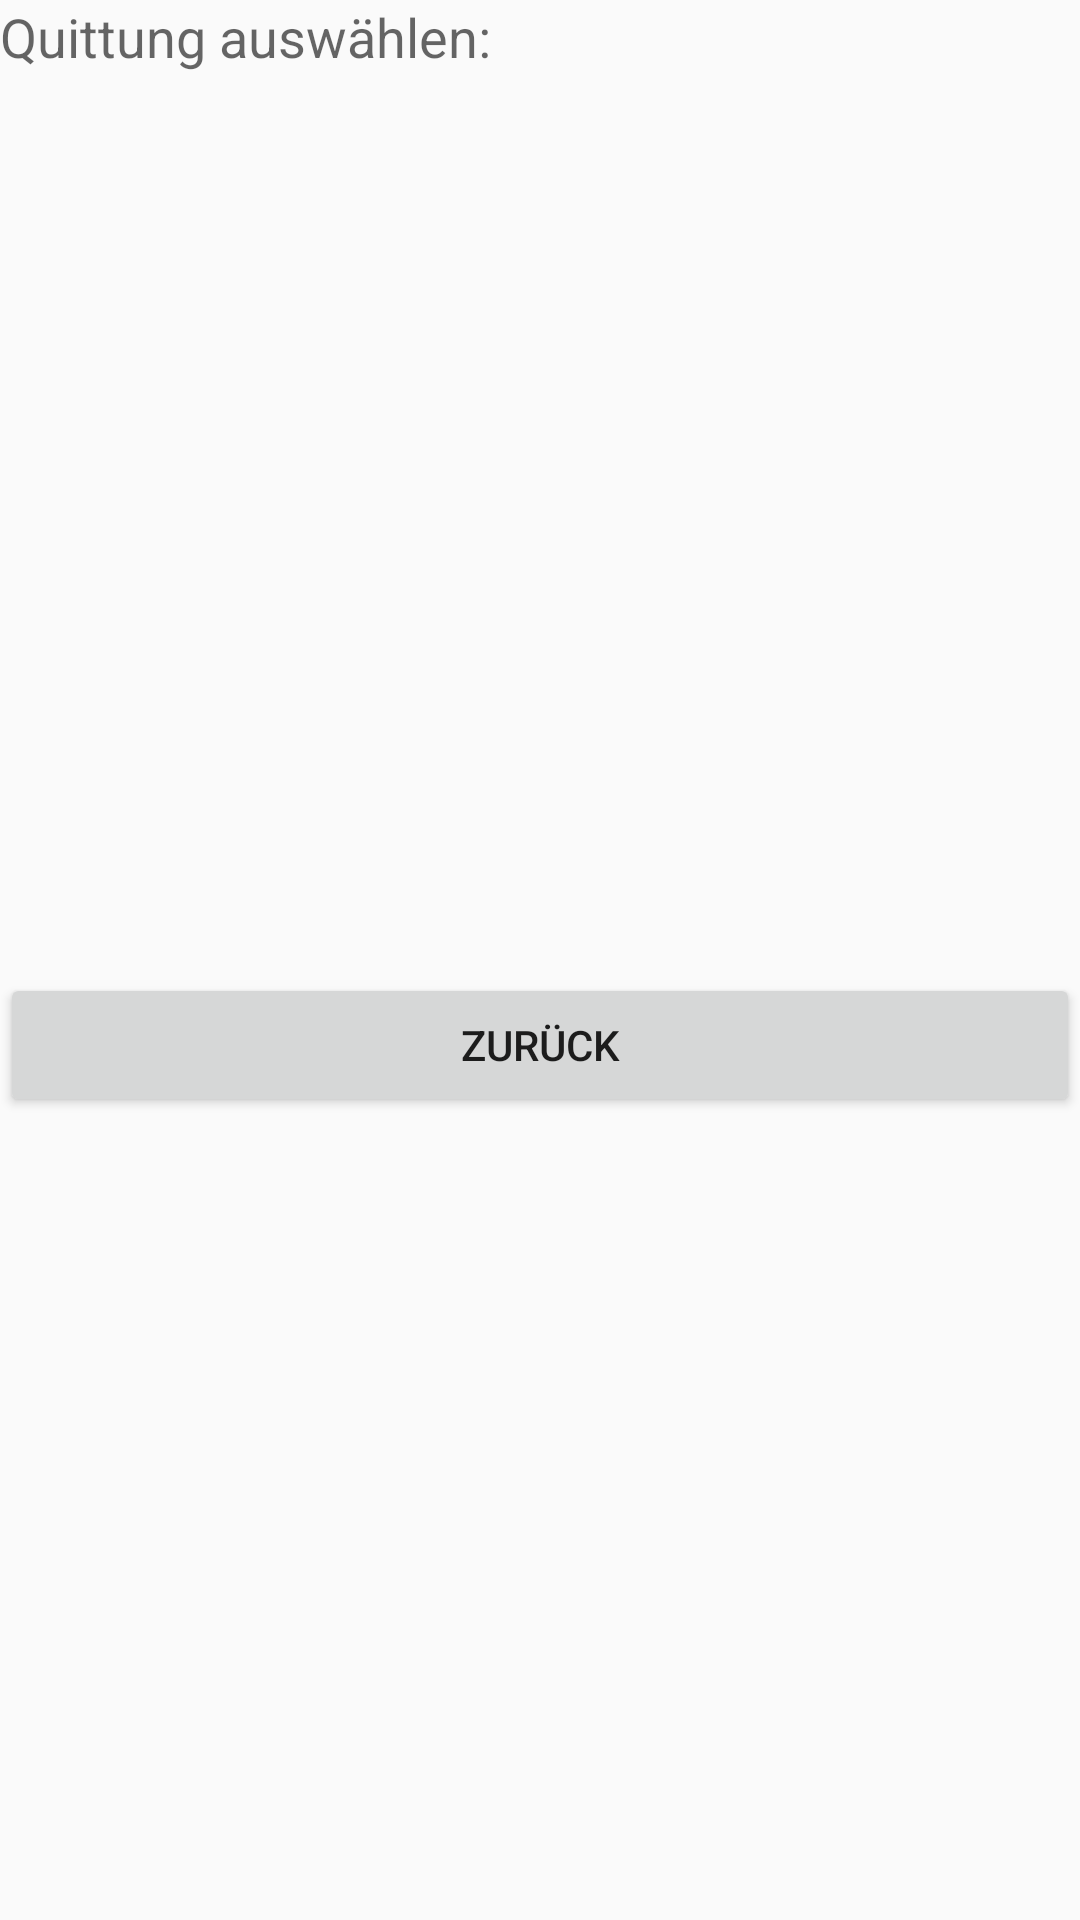

Produce the Android XML layout that renders to this screen, including the resource entries it uses.
<!-- AndroidManifest.xml: application theme AppTheme -->
<!-- res/layout/fragment_receipt_overview.xml -->
<?xml version="1.0" encoding="utf-8"?>
<ScrollView
    xmlns:android="http://schemas.android.com/apk/res/android"
    android:layout_width="match_parent"
    android:layout_height="match_parent">
<LinearLayout
    android:id="@+id/fragmentReceiptOverview"
    android:orientation="vertical"
    android:layout_width="match_parent"
    android:layout_height="wrap_content">

    <TextView
        android:layout_width="match_parent"
        android:layout_height="wrap_content"
        android:textAppearance="?android:attr/textAppearanceMedium"
        android:text="@string/strReceipt"
        android:id="@+id/txtSelectReceipt" />

    <ListView
        android:layout_width="match_parent"
        android:layout_height="300dp"
        android:id="@android:id/list"
        android:fadeScrollbars="false"/>

    <Button
        android:layout_width="match_parent"
        android:layout_height="wrap_content"
        android:text="@string/strBack"
        android:id="@+id/btnBack"
        android:layout_gravity="center_horizontal|bottom" />
</LinearLayout>
</ScrollView>
<!-- resources referenced by this layout -->
<resources>
  <string name="strBack">Zurück</string>
  <string name="strReceipt">Quittung auswählen:</string>
  <style name="AppTheme" parent="Theme.AppCompat.Light.DarkActionBar">
          
          <item name="colorPrimary">@color/colorPrimary</item>
          <item name="colorPrimaryDark">@color/colorPrimaryDark</item>
          <item name="colorAccent">@color/colorAccent</item>
      </style>
  <color name="colorPrimary">#3F51B5</color>
  <color name="colorPrimaryDark">#303F9F</color>
  <color name="colorAccent">#FF4081</color>
</resources>
